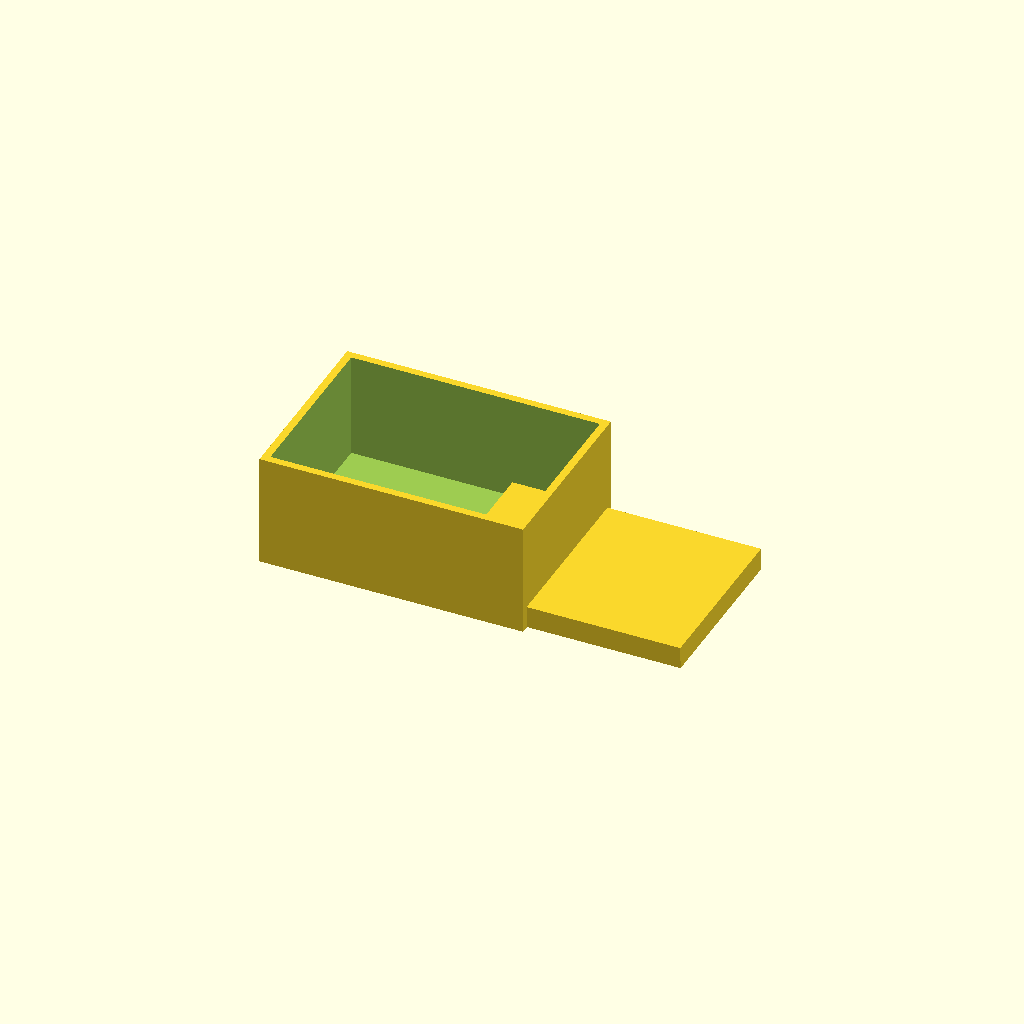
Cell 1 — every parameter at its default value.
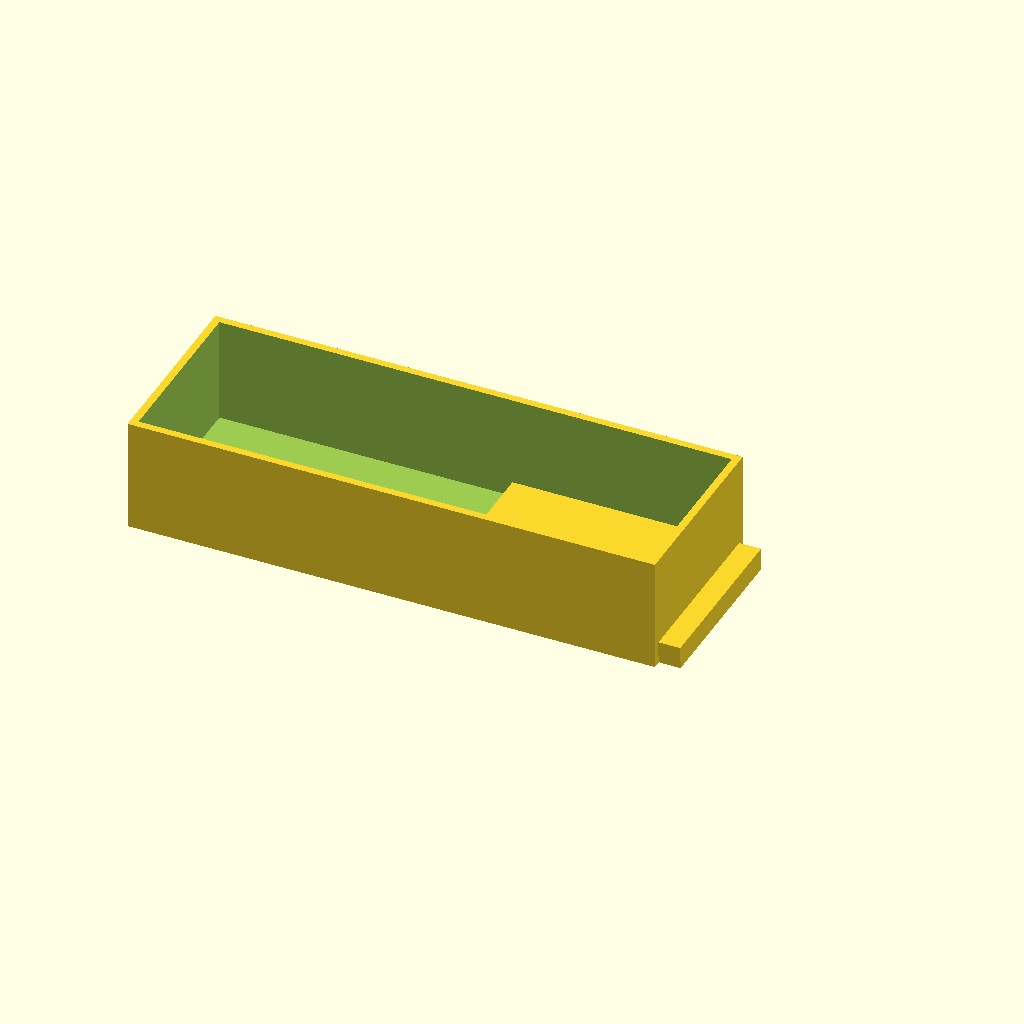
Cell 2: box_x = 140 (everything else at default).
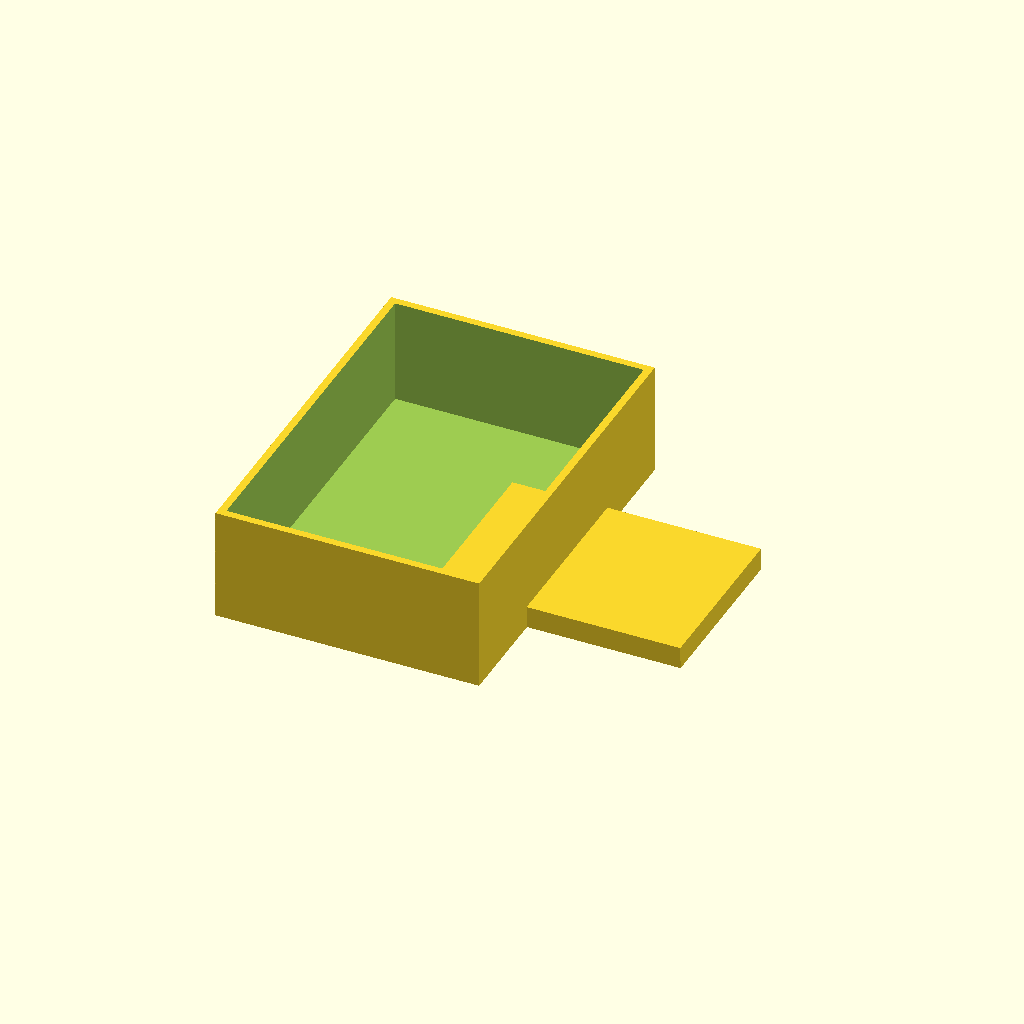
Cell 3: box_y = 100 (everything else at default).
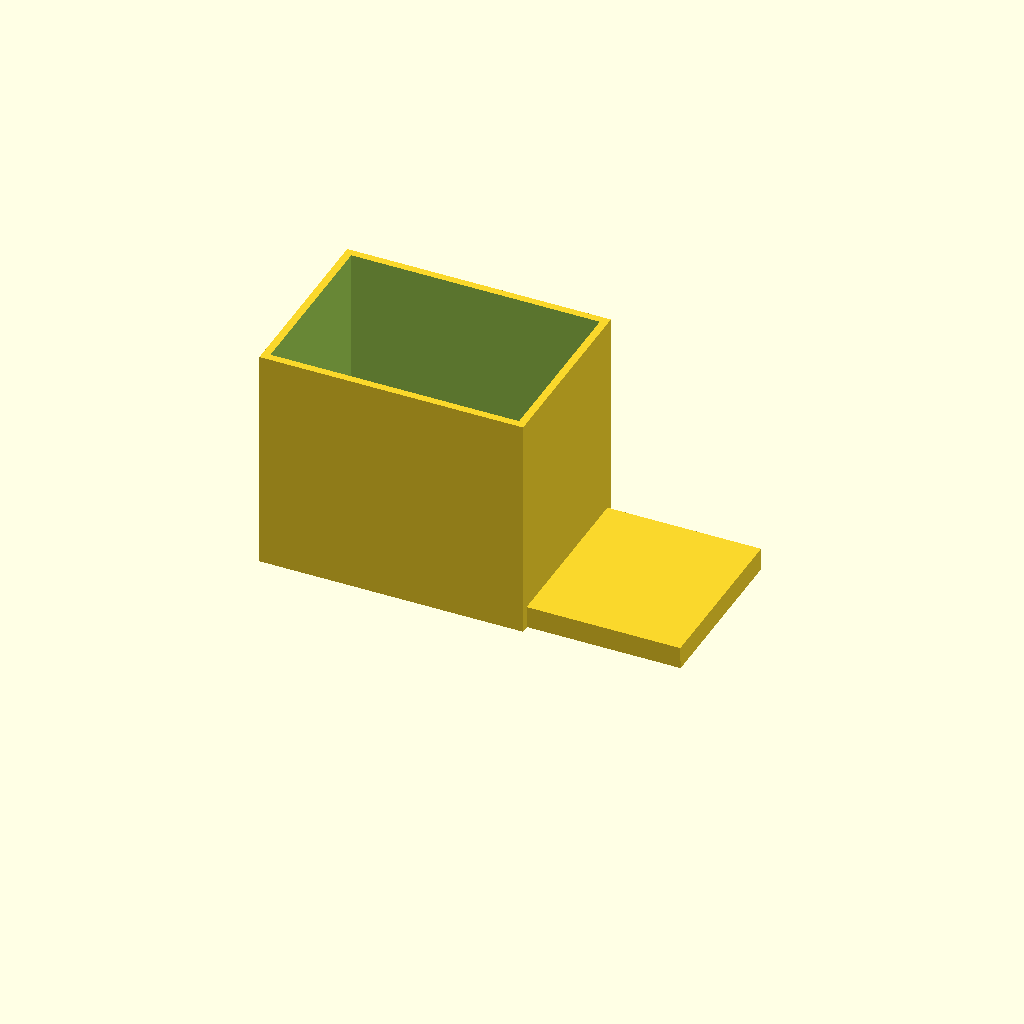
Cell 4: box_z = 60 (everything else at default).
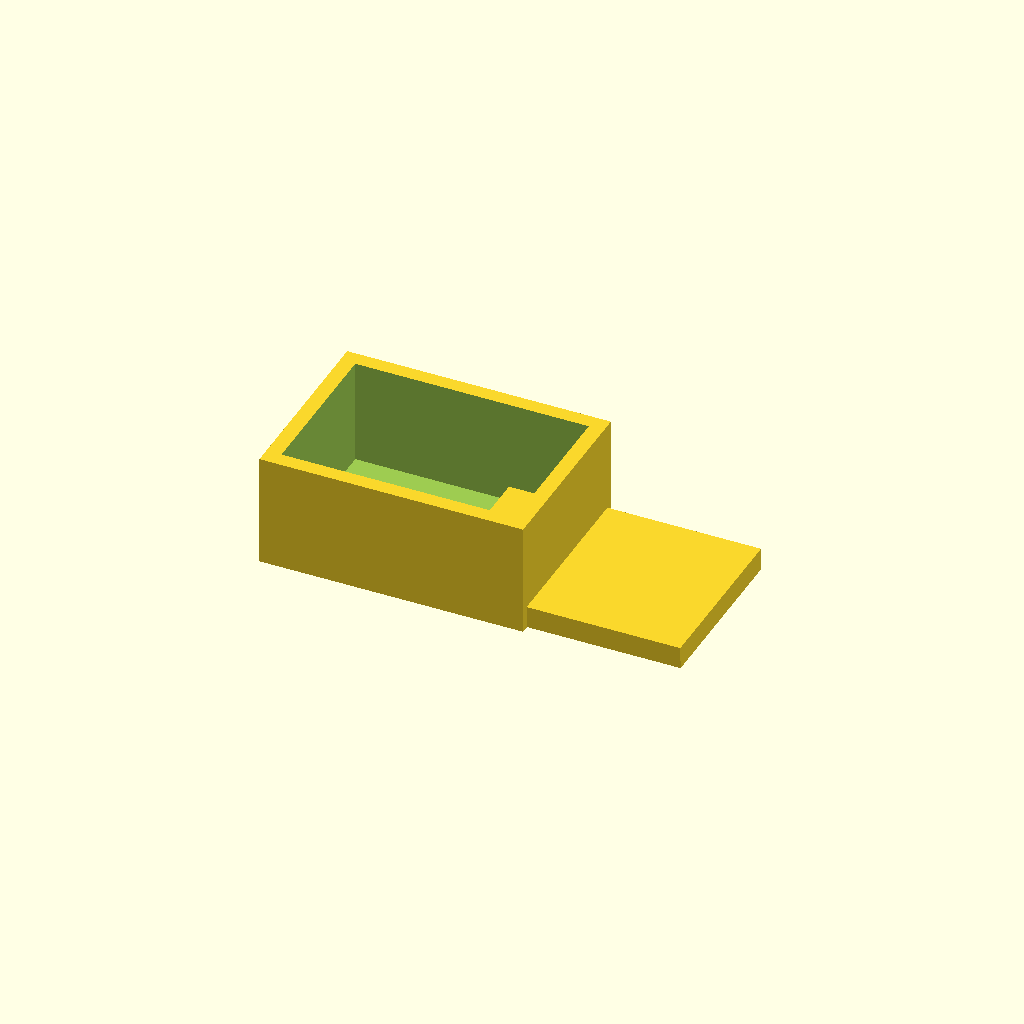
Cell 5: wall = 4 (everything else at default).
All cells are drawn from one camera (rotation 55°, 0°, 25°, orthographic, colour scheme Cornfield), so only the parameter changes between them.
OpenSCAD source file bench/results/gpu-v5s1-g7/code/scadcoder-v5s1/enclosure_box_and_lid_s5_a0.scad:
// Two-part enclosure for a small electronics board (e.g. Arduino-based temperature logger)
// Prints together in one job: box on the left, upside-down lid on the right, with a gap.
// Units: mm. No external libraries.

// ---------------- Parameters ----------------
box_x      = 70;    // box outer length (X)
box_y      = 50;    // box outer width (Y)
box_z      = 30;    // box height (Z)
wall       = 2;     // box wall thickness
floor      = 2;     // box floor thickness
eps        = 0.5;   // cutter overshoot past box faces

lip_t      = 1.5;   // lid lip wall thickness
lip_h      = 4;     // lid lip height (from plate top)
lip_x      = 65.6;  // lid lip outer length (X)
lip_y      = 45.6;  // lid lip outer width (Y)
clearance  = 0.2;   // side clearance between lip and box opening
plate_t    = 2;     // lid plate thickness (lies on bed)
gap        = 10;    // gap between box and lid on the bed

$fn = 64;

// Derived
box_in_x   = box_x - 2 * wall;   // box inner length
box_in_y   = box_y - 2 * wall;   // box inner width
lip_x2     = lip_x + 2 * clearance;
lip_y2     = lip_y + 2 * clearance;

// ---------------- Model ----------------
union() {
    // Part 1: Box, open top, centred in X/Y, resting on z = 0
    difference() {
        translate([-box_x / 2, -box_y / 2, 0])
            cube([box_x, box_y, box_z]);
        translate([-box_in_x / 2, -box_in_y / 2, floor])
            cube([box_in_x, box_in_y, box_z - floor + eps]);
    }

    // Part 2: Lid, printed upside down. Plate on the bed, lip above it.
    // Placed on the +X side of the box with the given gap.
    union() {
        // Base plate
        translate([gap - (lip_x2 - lip_x) / 2, -lip_y / 2, 0])
            cube([lip_x2, lip_y, plate_t]);

        // Rectangular lip (wall) on top of the plate
        translate([gap - (lip_x2 - lip_x) / 2, -lip_y2 / 2, plate_t])
            cube([lip_x2, lip_y2, lip_h]);
    }
}
Parameter table extracted from the source (name, type, default, range or options):
box_x: number, default 70
box_y: number, default 50
box_z: number, default 30
wall: number, default 2
floor: number, default 2
eps: number, default 0.5
lip_t: number, default 1.5
lip_h: number, default 4
lip_x: number, default 65.6
lip_y: number, default 45.6
clearance: number, default 0.2
plate_t: number, default 2
gap: number, default 10
